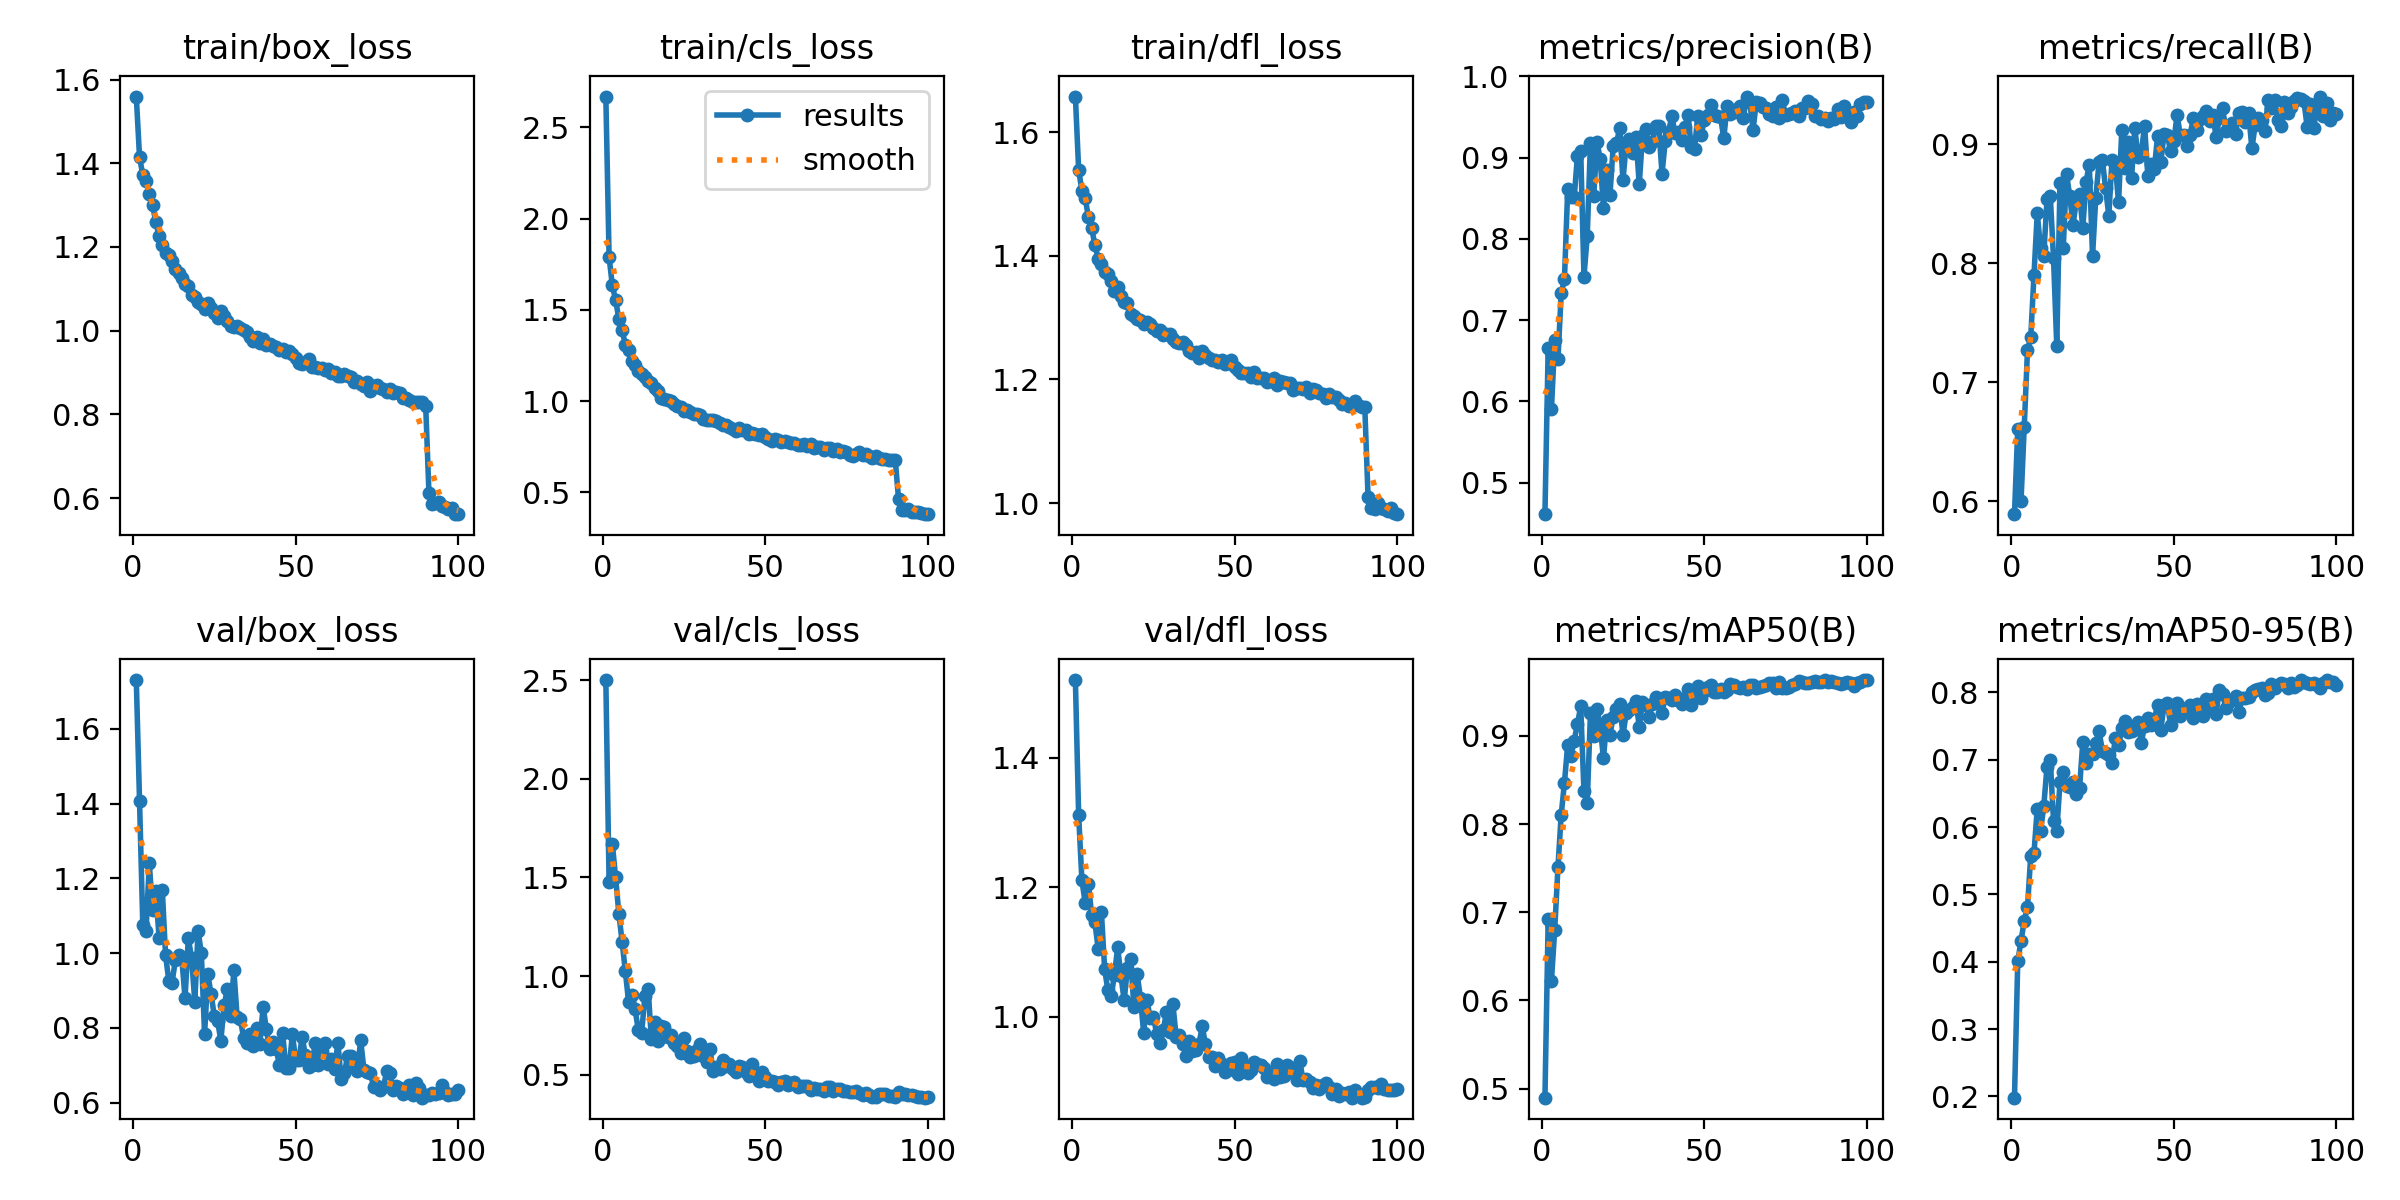

Values plotted in this chart, from the file beside it:
epoch, time, train/box_loss, train/cls_loss, train/dfl_loss, metrics/precision(B), metrics/recall(B), metrics/mAP50(B), metrics/mAP50-95(B), val/box_loss, val/cls_loss, val/dfl_loss, lr/pg0, lr/pg1, lr/pg2
1, 160.2, 1.56, 2.668, 1.658, 0.4612, 0.5892, 0.4897, 0.1982, 1.73, 2.502, 1.52, 0.0003688, 0.0003688, 0.0003688
2, 321.5, 1.415, 1.789, 1.539, 0.6662, 0.6609, 0.6924, 0.4005, 1.406, 1.475, 1.312, 0.0007318, 0.0007318, 0.0007318
3, 476.5, 1.372, 1.633, 1.505, 0.5905, 0.6, 0.6224, 0.4306, 1.076, 1.67, 1.211, 0.001088, 0.001088, 0.001088
4, 630, 1.357, 1.553, 1.494, 0.6752, 0.6627, 0.6799, 0.4611, 1.059, 1.502, 1.176, 0.001078, 0.001078, 0.001078
5, 784.6, 1.327, 1.452, 1.462, 0.6519, 0.7269, 0.751, 0.4817, 1.24, 1.316, 1.206, 0.001067, 0.001067, 0.001067
6, 935.7, 1.3, 1.387, 1.445, 0.733, 0.7379, 0.8106, 0.5574, 1.116, 1.175, 1.157, 0.001056, 0.001056, 0.001056
7, 1091, 1.259, 1.31, 1.417, 0.7505, 0.7904, 0.847, 0.5617, 1.166, 1.023, 1.146, 0.001045, 0.001045, 0.001045
8, 1242, 1.227, 1.279, 1.395, 0.8609, 0.842, 0.8902, 0.6275, 1.041, 0.8683, 1.105, 0.001034, 0.001034, 0.001034
9, 1392, 1.204, 1.22, 1.388, 0.8519, 0.8128, 0.8772, 0.5935, 1.169, 0.9054, 1.162, 0.001023, 0.001023, 0.001023
10, 1543, 1.186, 1.199, 1.374, 0.8511, 0.8064, 0.8947, 0.6308, 0.9947, 0.8303, 1.073, 0.001012, 0.001012, 0.001012
11, 1696, 1.181, 1.162, 1.371, 0.9026, 0.8537, 0.9137, 0.6896, 0.9263, 0.7242, 1.041, 0.001001, 0.001001, 0.001001
12, 1846, 1.166, 1.147, 1.359, 0.9086, 0.8565, 0.9335, 0.7002, 0.9213, 0.7087, 1.032, 0.00099, 0.00099, 0.00099
13, 1997, 1.148, 1.13, 1.343, 0.7535, 0.8044, 0.8373, 0.6097, 0.9805, 0.8966, 1.065, 0.000979, 0.000979, 0.000979
14, 2147, 1.139, 1.11, 1.35, 0.803, 0.7308, 0.824, 0.594, 0.9959, 0.9358, 1.107, 0.000968, 0.000968, 0.000968
15, 2301, 1.126, 1.097, 1.334, 0.9184, 0.8671, 0.926, 0.6668, 0.9852, 0.6827, 1.064, 0.000957, 0.000957, 0.000957
16, 2453, 1.112, 1.071, 1.325, 0.8524, 0.813, 0.8995, 0.6823, 0.8792, 0.7652, 1.025, 0.000946, 0.000946, 0.000946
17, 2602, 1.106, 1.054, 1.323, 0.9195, 0.875, 0.9311, 0.6615, 1.041, 0.6695, 1.075, 0.000935, 0.000935, 0.000935
18, 2752, 1.084, 1.016, 1.306, 0.8982, 0.8562, 0.9101, 0.6595, 0.986, 0.7443, 1.089, 0.000924, 0.000924, 0.000924
19, 2904, 1.081, 1.011, 1.302, 0.8376, 0.8323, 0.8747, 0.6673, 0.87, 0.7394, 1.015, 0.000913, 0.000913, 0.000913
20, 3052, 1.069, 1.005, 1.298, 0.8852, 0.8518, 0.9179, 0.6487, 1.059, 0.6904, 1.066, 0.000902, 0.000902, 0.000902
21, 3200, 1.064, 1.002, 1.297, 0.8545, 0.8583, 0.9017, 0.6575, 1, 0.7009, 1.029, 0.000891, 0.000891, 0.000891
22, 3350, 1.052, 0.9815, 1.29, 0.9144, 0.8297, 0.922, 0.7257, 0.7836, 0.6611, 0.9752, 0.00088, 0.00088, 0.00088
23, 3504, 1.067, 0.9707, 1.293, 0.9182, 0.8681, 0.9308, 0.6948, 0.9432, 0.6438, 1.026, 0.000869, 0.000869, 0.000869
24, 3654, 1.055, 0.969, 1.29, 0.9361, 0.8829, 0.9365, 0.7092, 0.8901, 0.6104, 0.9976, 0.000858, 0.000858, 0.000858
25, 3808, 1.043, 0.9426, 1.284, 0.8722, 0.806, 0.9009, 0.7081, 0.8317, 0.6846, 1, 0.000847, 0.000847, 0.000847
26, 3960, 1.031, 0.9508, 1.279, 0.9174, 0.8549, 0.9265, 0.7249, 0.8195, 0.621, 0.9733, 0.000836, 0.000836, 0.000836
27, 4109, 1.046, 0.9391, 1.28, 0.9226, 0.8847, 0.9299, 0.7425, 0.7655, 0.5888, 0.9597, 0.000825, 0.000825, 0.000825
28, 4257, 1.034, 0.9286, 1.272, 0.9052, 0.8871, 0.9333, 0.7133, 0.8606, 0.5949, 0.9791, 0.000814, 0.000814, 0.000814
29, 4406, 1.023, 0.9315, 1.273, 0.9249, 0.8634, 0.9396, 0.7093, 0.903, 0.625, 1.007, 0.000803, 0.000803, 0.000803
30, 4569, 1.01, 0.9236, 1.274, 0.8671, 0.8399, 0.9104, 0.7068, 0.833, 0.6532, 0.9765, 0.000792, 0.000792, 0.000792
31, 4721, 1.01, 0.8994, 1.265, 0.9271, 0.887, 0.9386, 0.6951, 0.9546, 0.5949, 1.019, 0.000781, 0.000781, 0.000781
32, 4870, 1.012, 0.8969, 1.26, 0.9349, 0.8832, 0.9354, 0.7316, 0.8298, 0.5661, 0.9686, 0.00077, 0.00077, 0.00077
33, 5020, 1.007, 0.8968, 1.259, 0.9127, 0.851, 0.9213, 0.7213, 0.8241, 0.6284, 0.9719, 0.000759, 0.000759, 0.000759
34, 5182, 1.002, 0.8938, 1.26, 0.9198, 0.9119, 0.9367, 0.7471, 0.7736, 0.5197, 0.958, 0.000748, 0.000748, 0.000748
35, 5334, 0.9963, 0.8901, 1.255, 0.9389, 0.8796, 0.9445, 0.757, 0.7607, 0.5383, 0.9395, 0.000737, 0.000737, 0.000737
36, 5485, 0.9844, 0.8787, 1.246, 0.9389, 0.9018, 0.942, 0.7419, 0.7828, 0.5293, 0.9633, 0.000726, 0.000726, 0.000726
37, 5638, 0.976, 0.8684, 1.242, 0.8802, 0.872, 0.9262, 0.7428, 0.7512, 0.5724, 0.9477, 0.000715, 0.000715, 0.000715
38, 5787, 0.9853, 0.8673, 1.245, 0.9203, 0.9138, 0.9442, 0.7497, 0.7993, 0.5429, 0.9493, 0.000704, 0.000704, 0.000704
39, 5940, 0.97, 0.8565, 1.235, 0.931, 0.8889, 0.9425, 0.7554, 0.7563, 0.5518, 0.9574, 0.000693, 0.000693, 0.000693
40, 6090, 0.9791, 0.8454, 1.246, 0.9512, 0.8926, 0.9407, 0.725, 0.8568, 0.5257, 0.9852, 0.000682, 0.000682, 0.000682
41, 6239, 0.9662, 0.8372, 1.239, 0.9302, 0.9156, 0.9467, 0.7506, 0.7968, 0.5154, 0.9579, 0.000671, 0.000671, 0.000671
42, 6391, 0.9694, 0.8542, 1.234, 0.9316, 0.8736, 0.9405, 0.7616, 0.7429, 0.5454, 0.9384, 0.00066, 0.00066, 0.00066
43, 6544, 0.9632, 0.8393, 1.232, 0.9222, 0.8831, 0.9364, 0.7514, 0.7636, 0.5391, 0.9375, 0.000649, 0.000649, 0.000649
44, 6694, 0.9602, 0.8393, 1.232, 0.9371, 0.8793, 0.9436, 0.7606, 0.7445, 0.5136, 0.924, 0.000638, 0.000638, 0.000638
45, 6840, 0.9546, 0.8187, 1.229, 0.9526, 0.9067, 0.9531, 0.7806, 0.7016, 0.4946, 0.9365, 0.000627, 0.000627, 0.000627
46, 6991, 0.9562, 0.8231, 1.231, 0.9126, 0.8854, 0.9356, 0.7447, 0.7864, 0.5545, 0.9278, 0.000616, 0.000616, 0.000616
47, 7138, 0.9485, 0.8204, 1.226, 0.9107, 0.9085, 0.9459, 0.781, 0.6932, 0.5055, 0.9152, 0.0006051, 0.0006051, 0.0006051
48, 7289, 0.951, 0.8157, 1.227, 0.9514, 0.9079, 0.9562, 0.7839, 0.692, 0.4685, 0.9177, 0.0005941, 0.0005941, 0.0005941
49, 7439, 0.9442, 0.8216, 1.232, 0.9273, 0.8939, 0.9436, 0.7518, 0.7839, 0.5153, 0.9283, 0.0005831, 0.0005831, 0.0005831
50, 7586, 0.9337, 0.8034, 1.22, 0.9458, 0.9027, 0.9505, 0.7768, 0.7141, 0.4886, 0.9298, 0.0005721, 0.0005721, 0.0005721
51, 7735, 0.9238, 0.7928, 1.215, 0.9524, 0.9243, 0.9552, 0.7843, 0.7149, 0.4663, 0.911, 0.0005611, 0.0005611, 0.0005611
52, 7885, 0.9207, 0.7823, 1.21, 0.9647, 0.9076, 0.9573, 0.7652, 0.7751, 0.4682, 0.9368, 0.0005501, 0.0005501, 0.0005501
53, 8033, 0.9245, 0.7946, 1.211, 0.9524, 0.9074, 0.9503, 0.7721, 0.7281, 0.4606, 0.9256, 0.0005391, 0.0005391, 0.0005391
54, 8180, 0.9315, 0.7856, 1.211, 0.9512, 0.8984, 0.9501, 0.7767, 0.6962, 0.4489, 0.9131, 0.0005281, 0.0005281, 0.0005281
55, 8327, 0.912, 0.7745, 1.204, 0.9504, 0.908, 0.9535, 0.7806, 0.701, 0.4637, 0.9182, 0.0005171, 0.0005171, 0.0005171
56, 8475, 0.9137, 0.7786, 1.212, 0.9238, 0.9219, 0.9497, 0.7626, 0.7589, 0.4679, 0.93, 0.0005061, 0.0005061, 0.0005061
57, 8630, 0.9118, 0.7771, 1.202, 0.963, 0.9122, 0.9526, 0.7831, 0.7019, 0.4483, 0.9272, 0.0004951, 0.0004951, 0.0004951
58, 8779, 0.911, 0.7704, 1.203, 0.9542, 0.9207, 0.9586, 0.7748, 0.7389, 0.4576, 0.9259, 0.0004841, 0.0004841, 0.0004841
59, 8928, 0.9067, 0.7679, 1.202, 0.9565, 0.9234, 0.9583, 0.7655, 0.7588, 0.4621, 0.9213, 0.0004731, 0.0004731, 0.0004731
60, 9080, 0.9092, 0.76, 1.196, 0.9605, 0.9276, 0.956, 0.7895, 0.7028, 0.4359, 0.9072, 0.0004621, 0.0004621, 0.0004621
... 40 more rows
